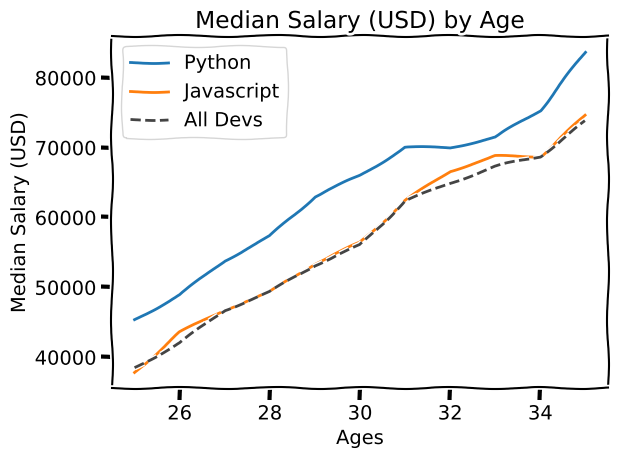

Here is the Python script that generated this plot:
from matplotlib import pyplot as plt

plt.xkcd()
# plt.style.use('ggplot')
# print(plt.style.available)

ages_x = [25, 26, 27, 28, 29, 30, 31, 32, 33, 34, 35]

py_dev_y = [45372, 48876, 53850, 57287, 63016, 
65998, 70003, 70000, 71496, 75370, 83640]
plt.plot(ages_x, py_dev_y, label='Python')

js_dev_y = [37810, 43515, 46823, 49293, 53437, 
56373, 62375, 66674, 68745, 68746, 74583]
plt.plot(ages_x, js_dev_y, label='Javascript')

dev_y = [38496, 42000, 46752, 49320, 53200,
56000, 62316, 64928, 67317, 68748, 73752]
plt.plot(ages_x, dev_y, color='#444444', linestyle='--', label='All Devs')

plt.xlabel('Ages')
plt.ylabel('Median Salary (USD)')
plt.title('Median Salary (USD) by Age')

# plt.legend(['All Devs', 'Py Devs'])
plt.legend()

# plt.grid(True)

plt.tight_layout()

plt.savefig('plot.png')

plt.show()
